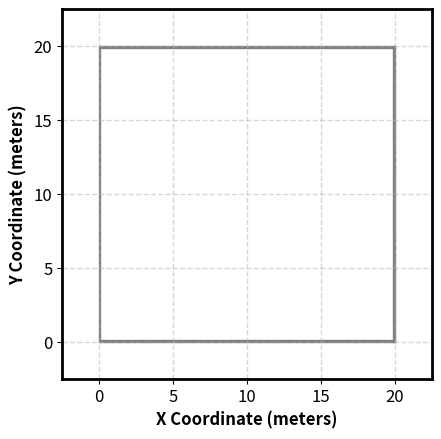

The matplotlib source for this figure: (Note: this script raises an exception after producing the figure.)
import matplotlib as mpl
import matplotlib.pyplot as plt
from matplotlib.patches import Rectangle
import os
import numpy as np

from scipy.interpolate import griddata

# Set global style parameters
plt.rcParams.update({
    'font.size': 12,
    'axes.labelsize': 12,
    'axes.titlesize': 12,
    'xtick.labelsize': 12,
    'ytick.labelsize': 12,
    'legend.fontsize': 10,
    'axes.linewidth': 2,
    'grid.linewidth': 1,
    'lines.markersize': 9,
    'lines.markeredgewidth': 1.5
})

# Set up the figure
# plt.figure(figsize=(15, 15), dpi=300)
# plt.figure(dpi=300)

# Create grids and labels
plt.grid(True, which='both', linestyle='--', alpha=0.5)
plt.xlabel('X Coordinate (meters)', fontweight='bold')
plt.ylabel('Y Coordinate (meters)', fontweight='bold')
# plt.title('Indoor Office Scenario with 4 BSS Groups', fontweight='bold', pad=20)

# Set dimensions based on the diagram (D/4 and L)
W = 20  
L = 20  
plt.xlim(-2.5, L+2.5)
plt.ylim(-2.5, W+2.5)
plt.gca().set_aspect('equal', adjustable='box')

# Add solid walls (exterior)
building_wall_thickness = 0.1
wall_color = 'gray'
plt.gca().add_patch(Rectangle((0, 0), building_wall_thickness, W, color=wall_color))  # Left wall
plt.gca().add_patch(Rectangle((L-building_wall_thickness, 0), building_wall_thickness, W, color=wall_color))  # Right wall
plt.gca().add_patch(Rectangle((0, 0), L, building_wall_thickness, color=wall_color))  # Bottom wall
plt.gca().add_patch(Rectangle((0, W-building_wall_thickness), L, building_wall_thickness, color=wall_color))  # Top wall

# Add dashed interior walls (D/4 spacing)
room_wall_thickness = 0.05
walls_file = os.path.expanduser(
    '~/Desktop/Workspace/ns-allinone-3.43/ns-3.43/scratch/wifi-ehr-roaming-scenario/walls-assignment.txt'
)
with open(walls_file, 'r') as f:
    for line in f:
        if line.strip() == "" or line.startswith("roomX"):
            continue
        parts = line.split()
        xMin, xMax = float(parts[2]), float(parts[3])
        yMin, yMax = float(parts[4]), float(parts[5])
        # Draw vertical wall
        if abs(xMin - xMax) < 1e-4:
            x = xMin - room_wall_thickness / 2
            y = min(yMin, yMax)
            height = abs(yMax - yMin)
            plt.gca().add_patch(Rectangle((x, y), room_wall_thickness, height, color=wall_color, alpha=0.7))
        # Draw horizontal wall
        elif abs(yMin - yMax) < 1e-4:
            x = min(xMin, xMax)
            y = yMin - room_wall_thickness / 2
            width = abs(xMax - xMin)
            plt.gca().add_patch(Rectangle((x, y), width, room_wall_thickness, color=wall_color, alpha=0.7))

# Define positions for APs and STAs

# BSS 
ap1 = [(5, 5)]
ap2 = [(15, 5)]
ap3 = [(15, 15)]
ap4 = [(5, 15)]

# Plot APs (diamonds)
plt.scatter(*zip(*ap1), marker='D', s=75, c='#90EE90', edgecolor='black', linewidths=1.5, label='AP 2.4 GHz')
plt.scatter(*zip(*ap2), marker='D', s=75, c='green', edgecolor='black', linewidths=1.5, label='AP 6 GHz')
plt.scatter(*zip(*ap3), marker='D', s=75, c='blue', edgecolor='black', linewidths=1.5, label='AP 5 GHz')
plt.scatter(*zip(*ap4), marker='D', s=75, c='skyblue', edgecolor='black', linewidths=1.5, label='AP 6 GHz')

# Add legend
legend = plt.legend(loc='lower left',
                   bbox_to_anchor=(-0.02, -0.02),
                   ncol=4,
                   handletextpad=0.1,
                   handlelength=1.5,
                   borderaxespad=0.8,
                   labelspacing=0.6,
                   columnspacing=0.1,
                   framealpha=1,
                   edgecolor='black')

# Make legend background visible
legend.get_frame().set_facecolor('white')
legend.get_frame().set_linewidth(1.5)

# --- Read waypoints ---
waypoints_file = os.path.expanduser(
    '~/Desktop/Workspace/ns-allinone-3.43/ns-3.43/scratch/wifi-eht-roaming-scenario/random-human-waypoints.txt'
)
waypoints = []
with open(waypoints_file, 'r') as f:
    for line in f:
        x, y, _ = map(float, line.strip().split())
        waypoints.append((x, y))

# --- Parse log for association and RxPower ---
log_file = os.path.expanduser(
    '~/Desktop/Workspace/ns-allinone-3.43/ns-3.43/scratch/wifi-ehr-roaming-scenario/assoc-rxpower-logs/wifi-ehr-roaming-rxPower-unsaturated-beacons-9-wall-loss-9-seed-21.txt'
)
base_name = os.path.basename(log_file)

if "ehr" in log_file:
    out_prefix = "wifi8-roaming"
elif "eht" in log_file:
    out_prefix = "wifi7-roaming"
else:
    out_prefix = "wifi-roaming"

if "wifi-ehr-roaming-rxPower-" in base_name:
    scenario_part = base_name.split("wifi-ehr-roaming-rxPower-")[1].replace(".txt", "")
else:
    scenario_part = base_name.replace(".txt", "")

heatmap_x, heatmap_y, heatmap_val, heatmap_color = [], [], [], []

with open(log_file, 'r') as f:
    lines = f.readlines()

i = 0
while i < len(lines):
    line = lines[i]
    if line.startswith("New position:"):
        pos = [p.strip() for p in line.split(":")[1:]]
        x, y = float(pos[0]), float(pos[1])
        max_rx = None
        # Read RxPower lines
        while i+1 < len(lines) and lines[i+1].startswith("RxPower"):
            i += 1
            rx_line = lines[i]
            try:
                rx_val = float(rx_line.split(":")[-1].replace("dB", "").strip())
                if max_rx is None or rx_val > max_rx:
                    max_rx = rx_val
            except:
                continue
        if max_rx is not None:
            heatmap_x.append(x)
            heatmap_y.append(y)
            heatmap_val.append(max_rx)
            heatmap_color.append(None)
        else:
            heatmap_x.append(x)
            heatmap_y.append(y)
            heatmap_val.append(-82)
            heatmap_color.append('grey')
    i += 1

# --- Plot heatmap as discrete squares ---
import matplotlib as mpl

cmap = plt.get_cmap('inferno')
norm = mpl.colors.Normalize(vmin=-100, vmax=-30)

for x, y, val, color in zip(heatmap_x, heatmap_y, heatmap_val, heatmap_color):
    if color == 'black':
        plt.scatter(x, y, c='black', s=60, marker='s', edgecolor='none', zorder=10)
    else:
        plt.scatter(x, y, c=[cmap(norm(val))], s=60, marker='s', edgecolor='none', zorder=10)

# Add colorbar for RxPower
sm = mpl.cm.ScalarMappable(cmap=cmap, norm=norm)
sm.set_array([])
cbar = plt.colorbar(sm, label='Max RxPower (dB)')
# cbar.ax.invert_yaxis()


# Adjust layout
plt.tight_layout()

# Save as PDF
plot_filename = f'{out_prefix}/{out_prefix}-{scenario_part}-heatmap.pdf'
plt.savefig(plot_filename,
           bbox_inches='tight',
           dpi=1200,
    	   format='pdf')
